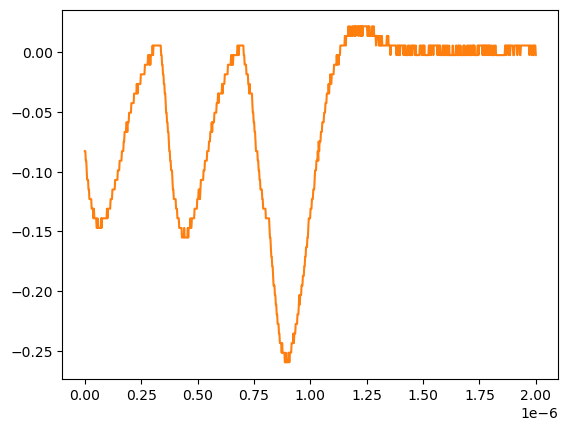

Data behind this chart, as committed beside it:
# KEYSIGHT TECHNOLOGIES, MSO-X 3024T, MY58262555, 07.30.2019051434
# time, 1
# 2024-07-24 15:44:29.960549
0.000000000000000000e+00, -8.271359999999999824e-02
2.002002002002001797e-09, -8.271359999999999824e-02
4.004004004004003593e-09, -9.075379999999999558e-02
6.006006006006005804e-09, -9.075379999999999558e-02
8.008008008008007187e-09, -9.879400000000000681e-02
1.001001001001000857e-08, -1.068339999999999984e-01
1.201201201201201161e-08, -1.068339999999999984e-01
1.401401401401401299e-08, -1.068339999999999984e-01
1.601601601601601437e-08, -1.148740000000000039e-01
1.801801801801801741e-08, -1.148740000000000039e-01
2.002002002002001714e-08, -1.229149999999999965e-01
2.202202202202202018e-08, -1.229149999999999965e-01
2.402402402402402322e-08, -1.229149999999999965e-01
2.602602602602602294e-08, -1.229149999999999965e-01
2.802802802802802598e-08, -1.229149999999999965e-01
3.003003003003002571e-08, -1.309549999999999881e-01
3.203203203203202875e-08, -1.309549999999999881e-01
3.403403403403403179e-08, -1.309549999999999881e-01
3.603603603603603482e-08, -1.309549999999999881e-01
3.803803803803803124e-08, -1.389950000000000074e-01
4.004004004004003428e-08, -1.309549999999999881e-01
4.204204204204203732e-08, -1.389950000000000074e-01
4.404404404404404036e-08, -1.389950000000000074e-01
4.604604604604604339e-08, -1.389950000000000074e-01
4.804804804804804643e-08, -1.389950000000000074e-01
5.005005005005004285e-08, -1.389950000000000074e-01
5.205205205205204589e-08, -1.470349999999999990e-01
5.405405405405404893e-08, -1.470349999999999990e-01
5.605605605605605196e-08, -1.389950000000000074e-01
5.805805805805805500e-08, -1.470349999999999990e-01
6.006006006006005142e-08, -1.470349999999999990e-01
6.206206206206205446e-08, -1.470349999999999990e-01
6.406406406406405750e-08, -1.470349999999999990e-01
6.606606606606606053e-08, -1.470349999999999990e-01
6.806806806806806357e-08, -1.470349999999999990e-01
7.007007007007006661e-08, -1.470349999999999990e-01
7.207207207207206965e-08, -1.389950000000000074e-01
7.407407407407407268e-08, -1.470349999999999990e-01
7.607607607607606249e-08, -1.389950000000000074e-01
7.807807807807806552e-08, -1.389950000000000074e-01
8.008008008008006856e-08, -1.389950000000000074e-01
8.208208208208207160e-08, -1.389950000000000074e-01
8.408408408408407464e-08, -1.389950000000000074e-01
8.608608608608607767e-08, -1.389950000000000074e-01
8.808808808808808071e-08, -1.389950000000000074e-01
9.009009009009008375e-08, -1.389950000000000074e-01
9.209209209209208679e-08, -1.389950000000000074e-01
9.409409409409408982e-08, -1.389950000000000074e-01
9.609609609609609286e-08, -1.389950000000000074e-01
9.809809809809808266e-08, -1.309549999999999881e-01
1.001001001001000857e-07, -1.389950000000000074e-01
1.021021021021020887e-07, -1.309549999999999881e-01
1.041041041041040918e-07, -1.309549999999999881e-01
1.061061061061060948e-07, -1.309549999999999881e-01
1.081081081081080979e-07, -1.309549999999999881e-01
1.101101101101101009e-07, -1.309549999999999881e-01
1.121121121121121039e-07, -1.309549999999999881e-01
1.141141141141141070e-07, -1.229149999999999965e-01
... 942 more rows
